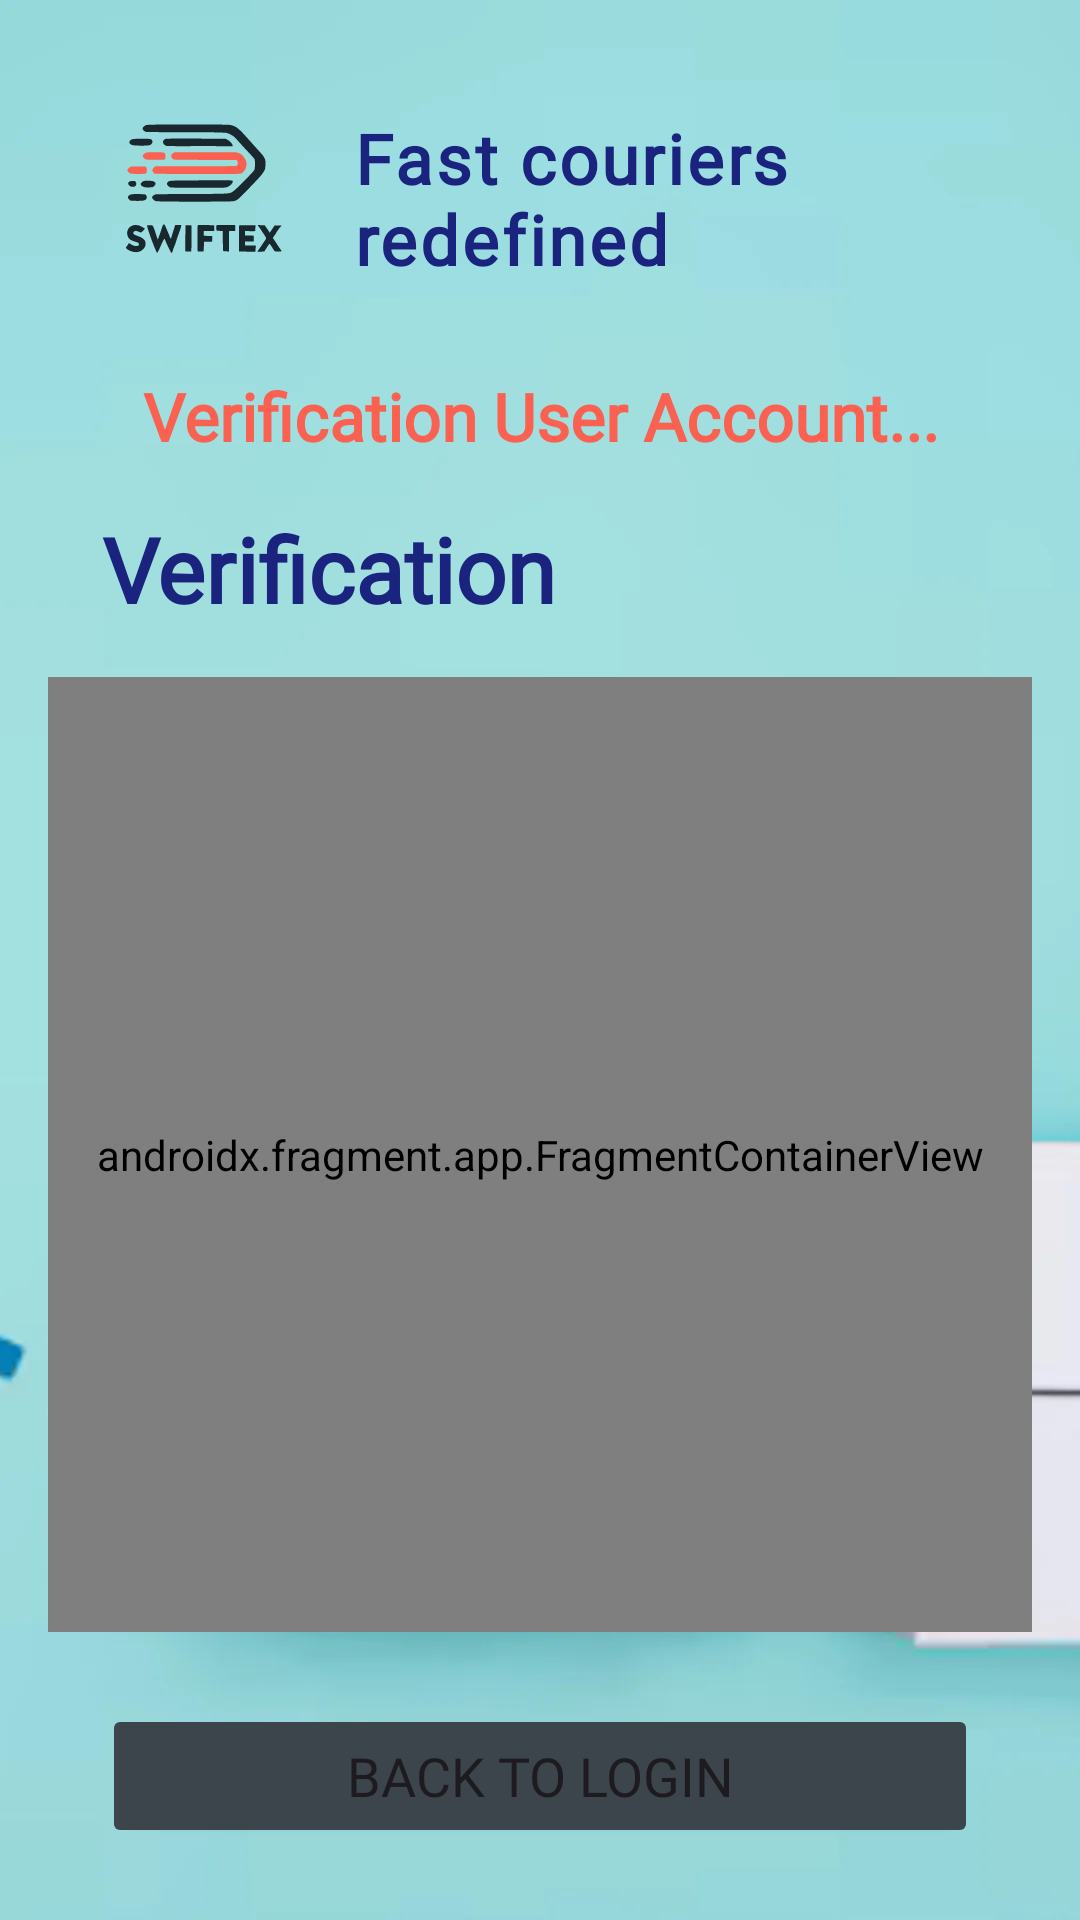

Produce the Android XML layout that renders to this screen, including the resource entries it uses.
<!-- AndroidManifest.xml: application theme Theme.SwiftEx -->
<!-- res/layout/user_activity_verification.xml -->
<?xml version="1.0" encoding="utf-8"?>
<androidx.constraintlayout.widget.ConstraintLayout xmlns:android="http://schemas.android.com/apk/res/android"
    xmlns:app="http://schemas.android.com/apk/res-auto"
    xmlns:tools="http://schemas.android.com/tools"
    android:id="@+id/mapsActivityConstraintLayout"
    android:layout_width="match_parent"
    android:layout_height="match_parent"
    android:background="@drawable/courier_img"
    tools:context=".user.activities.VerificationActivity">

    <Button
        android:id="@+id/buttonVerifyGoBack"
        android:layout_width="0dp"
        android:layout_height="wrap_content"
        android:layout_marginTop="24dp"
        android:backgroundTint="@color/gray"
        android:fontFamily="@font/lato"
        android:outlineProvider="paddedBounds"
        android:text="@string/verifytext3"
        android:textSize="18sp"
        app:cornerRadius="11dp"
        app:layout_constraintEnd_toEndOf="@+id/textView9"
        app:layout_constraintStart_toStartOf="@+id/textView9"
        app:layout_constraintTop_toBottomOf="@+id/shakeFragmentContainerView" />

    <TextView
        android:id="@+id/textView9"
        android:layout_width="0dp"
        android:layout_height="wrap_content"
        android:layout_marginStart="16dp"
        android:layout_marginTop="16dp"
        android:layout_marginEnd="16dp"
        android:fontFamily="@font/lato"
        android:text="@string/verifytext2"
        android:textColor="@color/marine"
        android:textSize="30sp"
        android:textStyle="bold"
        app:layout_constraintEnd_toEndOf="@+id/textView8"
        app:layout_constraintStart_toStartOf="@+id/textView8"
        app:layout_constraintTop_toBottomOf="@+id/textView8" />

    <TextView
        android:id="@+id/textView8"
        android:layout_width="0dp"
        android:layout_height="wrap_content"
        android:layout_marginStart="18dp"
        android:layout_marginTop="8dp"
        android:layout_marginEnd="18dp"
        android:fontFamily="@font/lato"
        android:text="@string/verifytext1"
        android:textAlignment="center"
        android:textColor="@color/orange_premium"
        android:textSize="22sp"
        android:textStyle="bold"
        app:layout_constraintEnd_toEndOf="parent"
        app:layout_constraintHorizontal_bias="1.0"
        app:layout_constraintStart_toStartOf="parent"
        app:layout_constraintTop_toBottomOf="@+id/imageView3" />

    <ImageView
        android:id="@+id/imageView3"
        android:layout_width="100dp"
        android:layout_height="100dp"
        android:layout_marginStart="18dp"
        android:layout_marginTop="16dp"
        app:layout_constraintStart_toStartOf="parent"
        app:layout_constraintTop_toTopOf="parent"
        app:srcCompat="@drawable/ic_logo" />

    <TextView
        android:id="@+id/textView7"
        android:layout_width="0dp"
        android:layout_height="wrap_content"
        android:layout_marginEnd="16dp"
        android:fontFamily="@font/lato_regular"
        android:letterSpacing="0.04"
        android:text="@string/main1text1"
        android:textColor="@color/marine"
        android:textSize="23sp"
        android:textStyle="bold"
        app:layout_constraintBottom_toBottomOf="@+id/imageView3"
        app:layout_constraintEnd_toEndOf="parent"
        app:layout_constraintStart_toEndOf="@+id/imageView3"
        app:layout_constraintTop_toTopOf="@+id/imageView3" />

    <androidx.fragment.app.FragmentContainerView
        android:id="@+id/shakeFragmentContainerView"
        android:name="lk.javainstitute.swiftex.user.fragments.ShakeVerifyFragment"
        android:layout_width="0dp"
        android:layout_height="0dp"
        android:layout_marginStart="16dp"
        android:layout_marginTop="16dp"
        android:layout_marginEnd="16dp"
        android:layout_marginBottom="96dp"
        app:layout_constraintBottom_toBottomOf="parent"
        app:layout_constraintEnd_toEndOf="parent"
        app:layout_constraintStart_toStartOf="parent"
        app:layout_constraintTop_toBottomOf="@+id/textView9"
        tools:layout="@layout/user_activity_verification" />
</androidx.constraintlayout.widget.ConstraintLayout>
<!-- resources referenced by this layout -->
<resources>
  <color name="gray">#3C444C</color>
  <color name="marine">#1A237E</color>
  <color name="orange_premium">#FA6150</color>
  <!-- drawable courier_img: png bitmap (drawable, 19666 bytes) -->
  <!-- drawable ic_logo: vector/xml drawable (drawable, 7859 chars, omitted) -->
  <string name="main1text1">Fast couriers redefined</string>
  <string name="verifytext1">Verification User Account...</string>
  <string name="verifytext2">Verification</string>
  <string name="verifytext3">Back to Login</string>
  <style name="Theme.SwiftEx" parent="Base.Theme.SwiftEx" />
  <style name="Base.Theme.SwiftEx" parent="Theme.Material3.DayNight.NoActionBar">
          
          
          <item name="android:statusBarColor">@color/marine</item>
          <item name="android:navigationBarColor">@color/marine</item>
      </style>
</resources>
